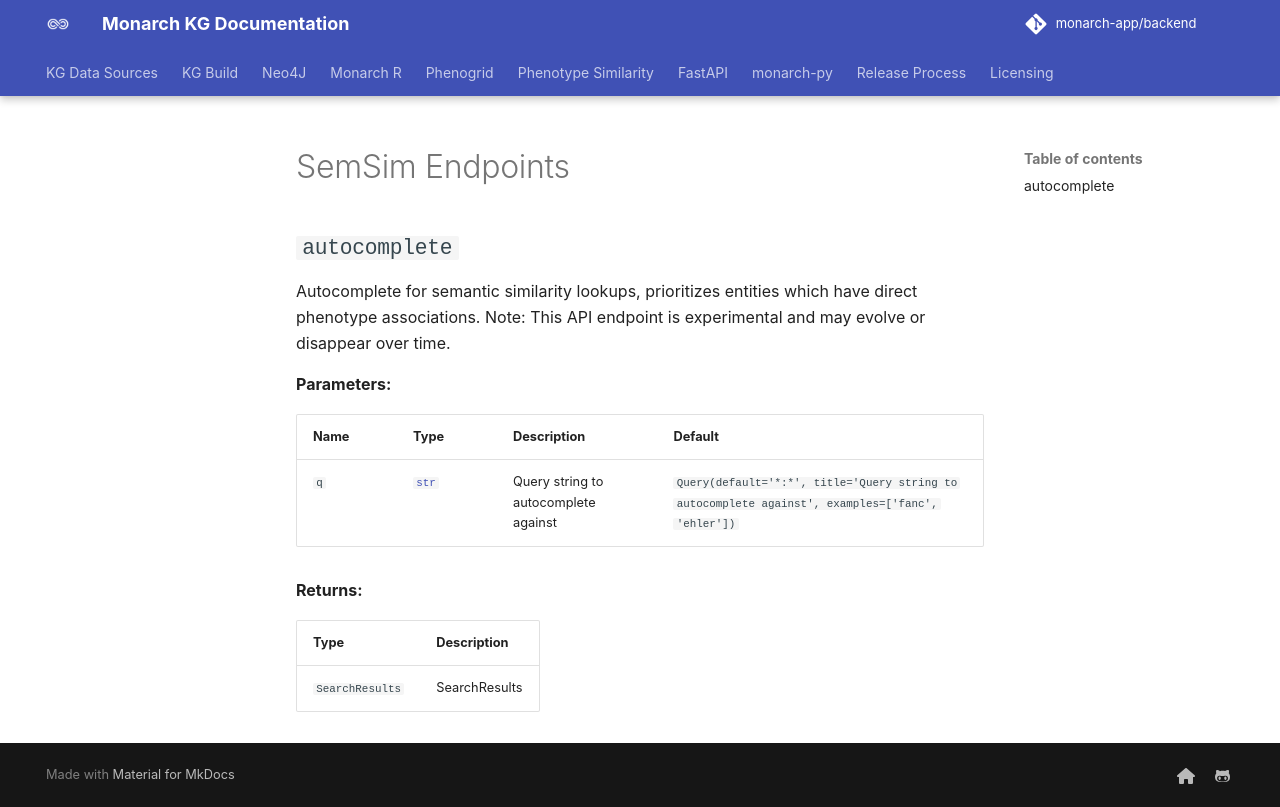

repository: monarch-initiative/monarch-app · page: docs/FastAPI/Endpoints/semsim/index.html · generator: mkdocs

# SemSim Endpoints

::: src.monarch_py.api.semsim
